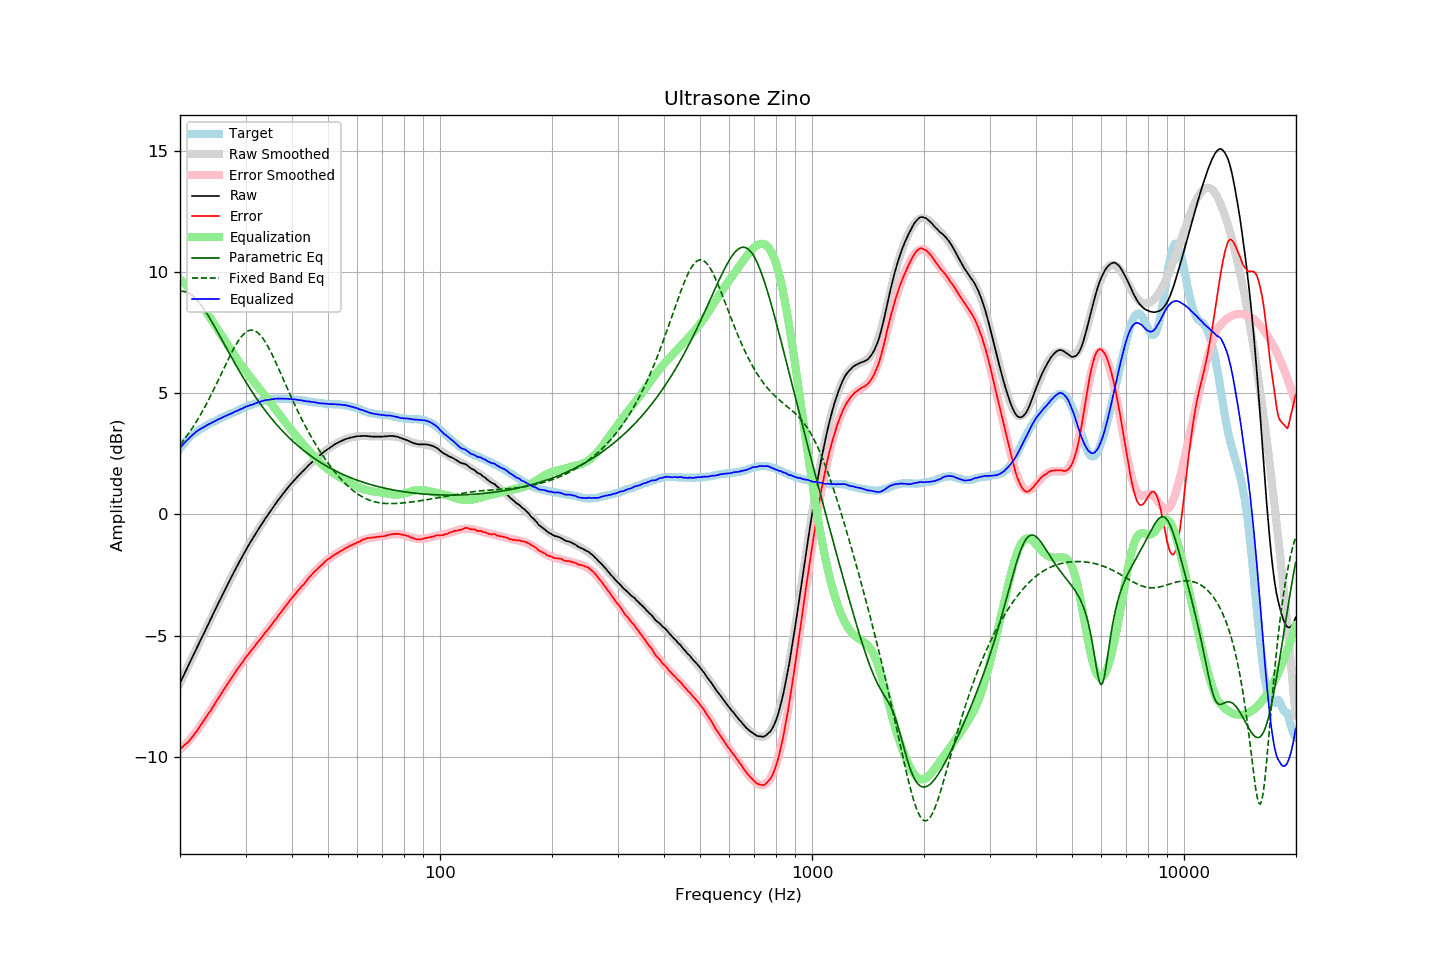

Source data for this figure (header and first rows):
frequency, raw, error, smoothed, error_smoothed, equalization, parametric_eq, fixed_band_eq, equalized_raw, equalized_smoothed, target
20.00, -6.96, -9.67, -6.95, -9.70, 9.70, 9.19, 2.87, 2.74, 2.74, 2.72
20.20, -6.82, -9.62, -6.82, -9.64, 9.64, 9.20, 2.95, 2.82, 2.82, 2.81
20.40, -6.67, -9.56, -6.68, -9.57, 9.57, 9.20, 3.04, 2.90, 2.90, 2.89
20.61, -6.54, -9.50, -6.54, -9.51, 9.51, 9.19, 3.13, 2.97, 2.97, 2.96
20.81, -6.40, -9.45, -6.40, -9.44, 9.44, 9.17, 3.21, 3.03, 3.04, 3.05
21.02, -6.26, -9.39, -6.26, -9.36, 9.36, 9.14, 3.31, 3.10, 3.10, 3.13
21.23, -6.12, -9.31, -6.12, -9.29, 9.29, 9.10, 3.40, 3.16, 3.17, 3.19
21.44, -5.98, -9.23, -5.98, -9.21, 9.21, 9.06, 3.50, 3.23, 3.23, 3.25
21.66, -5.85, -9.15, -5.85, -9.13, 9.13, 9.01, 3.60, 3.29, 3.29, 3.30
21.87, -5.70, -9.05, -5.71, -9.05, 9.05, 8.95, 3.70, 3.35, 3.34, 3.35
22.09, -5.56, -8.96, -5.57, -8.97, 8.97, 8.88, 3.81, 3.40, 3.40, 3.40
22.31, -5.43, -8.88, -5.43, -8.88, 8.88, 8.81, 3.91, 3.45, 3.45, 3.45
22.54, -5.30, -8.79, -5.29, -8.79, 8.79, 8.73, 4.02, 3.49, 3.49, 3.49
22.76, -5.15, -8.68, -5.16, -8.69, 8.69, 8.64, 4.14, 3.54, 3.53, 3.53
22.99, -5.03, -8.58, -5.02, -8.59, 8.59, 8.55, 4.26, 3.57, 3.57, 3.56
23.22, -4.89, -8.48, -4.88, -8.49, 8.49, 8.46, 4.38, 3.61, 3.61, 3.60
23.45, -4.74, -8.38, -4.74, -8.39, 8.39, 8.36, 4.50, 3.65, 3.65, 3.64
23.69, -4.61, -8.29, -4.61, -8.29, 8.29, 8.25, 4.62, 3.68, 3.68, 3.68
23.92, -4.46, -8.18, -4.47, -8.19, 8.19, 8.15, 4.75, 3.73, 3.72, 3.72
24.16, -4.33, -8.10, -4.33, -8.09, 8.09, 8.04, 4.88, 3.75, 3.75, 3.77
24.40, -4.19, -7.99, -4.19, -7.98, 7.98, 7.92, 5.01, 3.79, 3.79, 3.80
24.65, -4.06, -7.88, -4.06, -7.88, 7.88, 7.81, 5.15, 3.82, 3.82, 3.82
24.89, -3.92, -7.77, -3.92, -7.78, 7.78, 7.69, 5.28, 3.85, 3.86, 3.85
25.14, -3.78, -7.67, -3.78, -7.67, 7.67, 7.57, 5.42, 3.89, 3.89, 3.89
25.39, -3.64, -7.56, -3.65, -7.57, 7.57, 7.45, 5.56, 3.93, 3.92, 3.92
25.65, -3.52, -7.48, -3.51, -7.47, 7.47, 7.33, 5.70, 3.95, 3.96, 3.96
25.91, -3.38, -7.36, -3.38, -7.36, 7.36, 7.21, 5.84, 3.99, 3.99, 3.98
26.16, -3.24, -7.25, -3.24, -7.26, 7.26, 7.09, 5.98, 4.02, 4.02, 4.01
26.43, -3.11, -7.16, -3.11, -7.16, 7.16, 6.97, 6.12, 4.05, 4.05, 4.05
26.69, -2.98, -7.05, -2.98, -7.05, 7.05, 6.84, 6.26, 4.08, 4.08, 4.08
26.96, -2.85, -6.96, -2.84, -6.95, 6.95, 6.72, 6.40, 4.10, 4.11, 4.11
27.23, -2.72, -6.86, -2.71, -6.85, 6.85, 6.60, 6.53, 4.13, 4.14, 4.14
27.50, -2.59, -6.76, -2.58, -6.75, 6.75, 6.48, 6.66, 4.16, 4.17, 4.17
27.77, -2.45, -6.64, -2.45, -6.65, 6.65, 6.36, 6.79, 4.20, 4.20, 4.19
28.05, -2.32, -6.55, -2.32, -6.55, 6.55, 6.24, 6.91, 4.23, 4.23, 4.23
28.33, -2.19, -6.44, -2.20, -6.45, 6.45, 6.13, 7.02, 4.26, 4.26, 4.25
28.62, -2.08, -6.36, -2.07, -6.36, 6.36, 6.01, 7.13, 4.28, 4.29, 4.28
28.90, -1.94, -6.26, -1.95, -6.26, 6.26, 5.90, 7.22, 4.32, 4.32, 4.32
29.19, -1.82, -6.16, -1.82, -6.17, 6.17, 5.78, 7.31, 4.34, 4.35, 4.34
29.48, -1.70, -6.09, -1.70, -6.08, 6.08, 5.67, 7.39, 4.37, 4.37, 4.39
29.78, -1.58, -5.98, -1.58, -5.99, 5.99, 5.56, 7.46, 4.41, 4.40, 4.40
30.08, -1.46, -5.89, -1.47, -5.90, 5.90, 5.45, 7.51, 4.44, 4.43, 4.43
30.38, -1.35, -5.81, -1.35, -5.81, 5.81, 5.35, 7.55, 4.46, 4.46, 4.46
30.68, -1.24, -5.72, -1.24, -5.72, 5.72, 5.24, 7.58, 4.49, 4.48, 4.49
30.99, -1.13, -5.64, -1.13, -5.64, 5.64, 5.14, 7.60, 4.51, 4.51, 4.51
31.30, -1.03, -5.56, -1.02, -5.55, 5.55, 5.04, 7.60, 4.53, 4.54, 4.53
31.61, -0.92, -5.47, -0.91, -5.47, 5.47, 4.94, 7.58, 4.55, 4.56, 4.56
31.93, -0.81, -5.39, -0.80, -5.38, 5.38, 4.84, 7.55, 4.58, 4.58, 4.58
32.24, -0.69, -5.29, -0.70, -5.30, 5.30, 4.74, 7.51, 4.61, 4.61, 4.60
32.57, -0.60, -5.23, -0.59, -5.22, 5.22, 4.65, 7.46, 4.62, 4.63, 4.63
32.89, -0.48, -5.13, -0.49, -5.14, 5.14, 4.55, 7.39, 4.65, 4.65, 4.65
33.22, -0.38, -5.05, -0.39, -5.05, 5.05, 4.46, 7.31, 4.67, 4.67, 4.67
33.55, -0.28, -4.97, -0.29, -4.97, 4.97, 4.37, 7.22, 4.69, 4.68, 4.69
33.89, -0.18, -4.87, -0.19, -4.89, 4.89, 4.28, 7.12, 4.71, 4.70, 4.70
34.23, -0.09, -4.81, -0.09, -4.80, 4.80, 4.20, 7.01, 4.72, 4.72, 4.72
34.57, 0.01, -4.72, 0.01, -4.72, 4.72, 4.11, 6.89, 4.72, 4.73, 4.73
34.92, 0.10, -4.64, 0.11, -4.63, 4.63, 4.03, 6.76, 4.73, 4.74, 4.74
35.27, 0.20, -4.56, 0.21, -4.54, 4.54, 3.95, 6.63, 4.75, 4.75, 4.76
35.62, 0.29, -4.46, 0.30, -4.46, 4.46, 3.87, 6.49, 4.75, 4.76, 4.75
35.97, 0.40, -4.36, 0.39, -4.37, 4.37, 3.79, 6.35, 4.77, 4.76, 4.76
... 635 more rows
